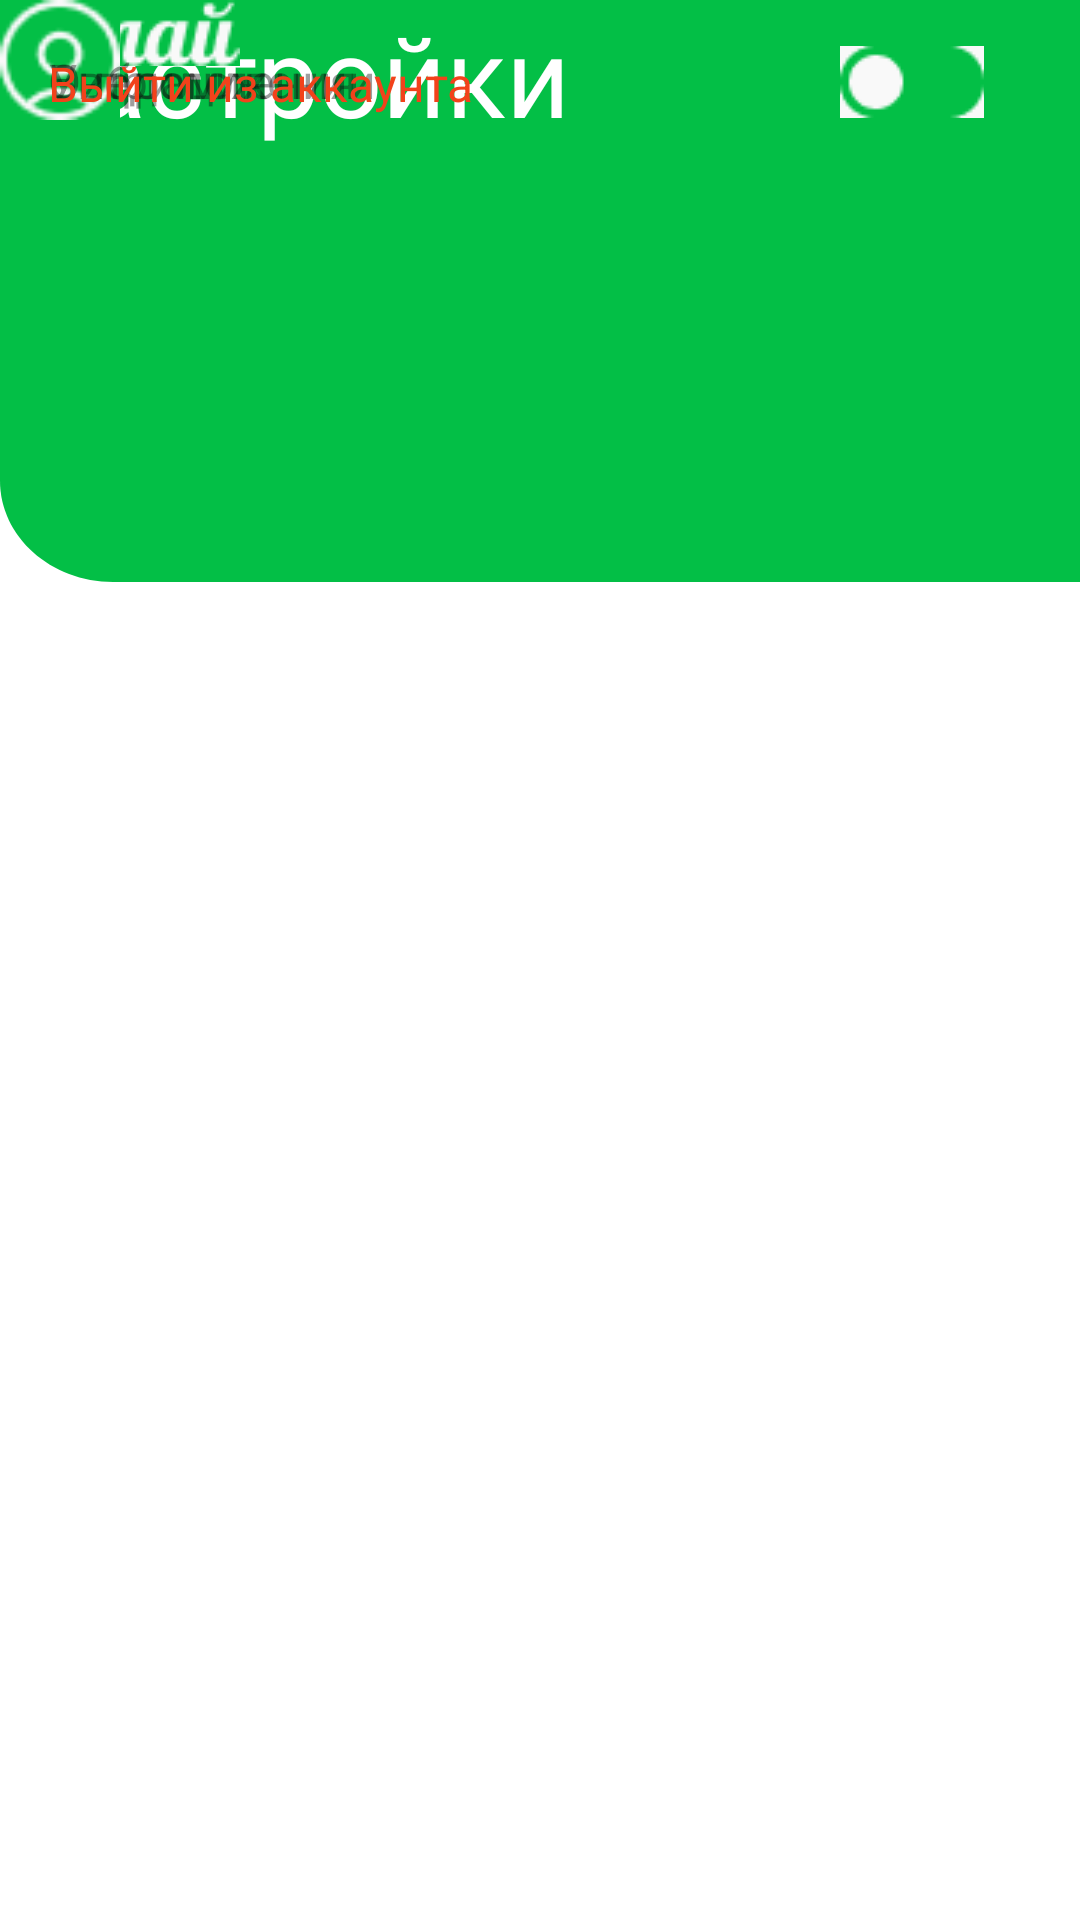

Layout XML and referenced resources for this Android screen:
<!-- AndroidManifest.xml: application theme Theme.Bimbam -->
<!-- res/layout/settings.xml -->
<?xml version="1.0" encoding="utf-8"?>
<androidx.constraintlayout.widget.ConstraintLayout xmlns:android="http://schemas.android.com/apk/res/android"
                                                   xmlns:app="http://schemas.android.com/apk/res-auto" xmlns:tools="http://schemas.android.com/tools" android:layout_width="match_parent"
                                                   android:layout_height="match_parent">
    <View
            android:id="@+id/rectangle_5"
            android:layout_width="424dp"
            android:layout_height="194dp"
            android:layout_centerHorizontal="true"
            android:layout_alignParentTop="true"
            android:background="@drawable/rectangle_5" tools:ignore="MissingConstraints"
            tools:layout_editor_absoluteY="-24dp" tools:layout_editor_absoluteX="-7dp"/>
    
    <TextView
            android:id="@+id/title"
            android:layout_width="192dp"
            android:layout_height="54dp"
            android:layout_centerHorizontal="true"
            android:layout_alignParentTop="true"
            android:text="Настройки"
            android:textSize="37dp"
            android:fontFamily="@font/pattaya"
            android:textAppearance="@style/title"
            android:gravity="center_horizontal|top"
            tools:ignore="MissingConstraints" tools:layout_editor_absoluteY="83dp"
            tools:layout_editor_absoluteX="109dp" android:textColor="#FFFFFF"/>

    <RelativeLayout
            android:id="@+id/navbar"
            android:layout_width="351dp"
            android:layout_height="40dp"
            android:layout_centerHorizontal="true"
            android:layout_alignParentTop="true"
            tools:ignore="MissingConstraints" tools:layout_editor_absoluteY="25dp"
            tools:layout_editor_absoluteX="29dp"/>
    <ImageView
            android:layout_width="wrap_content"
            android:layout_height="wrap_content" app:srcCompat="@drawable/logo1" android:id="@+id/imageView2"
            tools:layout_editor_absoluteY="35dp" tools:layout_editor_absoluteX="29dp"
            tools:ignore="MissingConstraints"/>
    <View
            android:id="@+id/profile"
            android:layout_width="40dp"
            android:layout_height="40dp"
            android:layout_alignParentLeft="true"
            android:layout_alignParentRight="true"
            android:layout_alignParentTop="true"
            android:layout_alignParentBottom="true"
            android:background="@drawable/profile1" tools:layout_editor_absoluteY="26dp"
            tools:layout_editor_absoluteX="337dp" tools:ignore="MissingConstraints"/>
    <RelativeLayout
            android:id="@+id/frame_31"
            android:layout_width="366dp"
            android:layout_height="55dp"
            android:layout_alignParentLeft="true"
            android:layout_alignParentTop="true"
            android:clipToOutline="true"
            android:elevation="8dp"
            tools:layout_editor_absoluteY="235dp" tools:layout_editor_absoluteX="19dp"
            tools:ignore="MissingConstraints">
        <TextView
                android:id="@+id/some_id"
                android:layout_width="117dp"
                android:layout_height="22dp"
                android:layout_alignParentLeft="true"
                android:layout_marginLeft="16dp"
                android:layout_centerVertical="true"
                android:text="О приложении"
                android:textAppearance="@style/some_id"
                android:lineSpacingExtra="1sp"
                android:translationY="-0.31sp"
                android:gravity="top"
        />
    </RelativeLayout>
    
    
    <RelativeLayout
            android:id="@+id/tabbar"
            android:layout_width="408dp"
            android:layout_height="63dp"
            tools:ignore="MissingConstraints"
            app:layout_constraintTop_toTopOf="parent"
            app:layout_constraintStart_toStartOf="parent"
            app:layout_constraintEnd_toEndOf="parent" android:layout_marginTop="668dp"
            app:layout_constraintHorizontal_bias="0.333">

        <View
                android:id="@+id/icon1"
                android:layout_width="40dp"
                android:layout_height="35dp"
                android:layout_centerVertical="true"
                android:layout_marginStart="27dp"
                android:background="@drawable/icon1"
                android:alpha="1"
        />

        <View
                android:id="@+id/icon2"
                android:layout_width="40dp"
                android:layout_height="35dp"
                android:layout_centerVertical="true"
                android:layout_toEndOf="@id/icon1"
                android:layout_marginStart="37dp"
                android:background="@drawable/icon2"
                android:alpha="1"
        />

        <View
                android:id="@+id/icon3"
                android:layout_width="50dp"
                android:layout_height="50dp"
                android:layout_centerVertical="true"
                android:layout_toEndOf="@id/icon2"
                android:layout_marginStart="37dp"
                android:background="@drawable/divider1"
                android:alpha="1"
        />

        <View
                android:id="@+id/icon4"
                android:layout_width="40dp"
                android:layout_height="35dp"
                android:layout_centerVertical="true"
                android:layout_toEndOf="@id/icon3"
                android:layout_marginStart="37dp"
                android:background="@drawable/icon3"
                android:alpha="1"
        />

        <View
                android:id="@+id/icon5"
                android:layout_width="40dp"
                android:layout_height="35dp"
                android:layout_centerVertical="true"
                android:layout_toEndOf="@id/icon4"
                android:layout_marginStart="37dp"
                android:background="@drawable/icon4"
                android:alpha="1"
        />

    </RelativeLayout>
    <RelativeLayout
            android:id="@+id/frame_30.2"
            android:layout_width="366dp"
            android:layout_height="55dp"
            android:clipToOutline="true"
            android:elevation="8dp"
            tools:layout_editor_absoluteY="318dp" tools:layout_editor_absoluteX="21dp"
            tools:ignore="MissingConstraints">
        <TextView
                android:id="@+id/some_id34"
                android:layout_width="106dp"
                android:layout_height="22dp"
                android:layout_alignParentLeft="true"
                android:layout_marginLeft="16dp"
                android:layout_centerVertical="true"
                android:text="Уведомления"
                android:textAppearance="@style/some_id"
                android:lineSpacingExtra="1sp"
                android:translationY="-0.31sp"
                android:gravity="top"
        />
        <RelativeLayout
                xmlns:android="http://schemas.android.com/apk/res/android"
                android:id="@+id/frame_90"
                android:layout_width="48dp"
                android:layout_height="24dp"
                android:layout_alignParentLeft="true"
                android:layout_marginLeft="280dp"
                android:layout_centerVertical="true"
                android:clipToOutline="true"
                android:background="@drawable/frame281"
        />
    </RelativeLayout>
    <RelativeLayout
            android:id="@+id/frame_80"
            android:layout_width="366dp"
            android:layout_height="55dp"
            android:clipToOutline="true"
            android:elevation="8dp"
            tools:layout_editor_absoluteY="406dp" tools:layout_editor_absoluteX="22dp"
            tools:ignore="MissingConstraints">
        <TextView
                android:id="@+id/some_id50"
                android:layout_width="78dp"
                android:layout_height="22dp"
                android:layout_alignParentLeft="true"
                android:layout_marginLeft="16dp"
                android:layout_centerVertical="true"
                android:text="Вибрация"
                android:textAppearance="@style/some_id"
                android:lineSpacingExtra="1sp"
                android:translationY="-0.31sp"
                android:gravity="top"
        />
        <RelativeLayout
                xmlns:android="http://schemas.android.com/apk/res/android"
                android:id="@+id/frame_28"
                android:layout_width="48dp"
                android:layout_height="24dp"
                android:layout_alignParentLeft="true"
                android:layout_marginLeft="280dp"
                android:layout_centerVertical="true"
                android:clipToOutline="true"
                android:background="@drawable/frame282"
        />
    </RelativeLayout>
    <RelativeLayout
            android:id="@+id/frame_30"
            android:layout_width="366dp"
            android:layout_height="55dp"
            android:clipToOutline="true"
            android:elevation="8dp"
            tools:layout_editor_absoluteY="494dp" tools:layout_editor_absoluteX="25dp"
            tools:ignore="MissingConstraints">
    <TextView
            android:id="@+id/some_id1"
            android:layout_width="146dp"
            android:layout_height="21dp"
            android:layout_alignParentLeft="true"
            android:layout_marginLeft="16dp"
            android:layout_centerVertical="true"
            android:text="Выйти из аккаунта"
            android:textAppearance="@style/some_id1"
            android:lineSpacingExtra="-1sp"
            android:gravity="top"
    />
    </RelativeLayout>
</androidx.constraintlayout.widget.ConstraintLayout>
<!-- resources referenced by this layout -->
<resources>
  <!-- drawable divider1: png bitmap (drawable, 1074 bytes) -->
  <!-- drawable frame281: png bitmap (drawable, 769 bytes) -->
  <!-- drawable icon1: png bitmap (drawable, 694 bytes) -->
  <!-- drawable icon2: png bitmap (drawable, 476 bytes) -->
  <!-- drawable icon3: png bitmap (drawable, 208 bytes) -->
  <!-- drawable icon4: png bitmap (drawable, 932 bytes) -->
  <!-- drawable logo1: png bitmap (drawable, 1700 bytes) -->
  <!-- drawable profile1: png bitmap (drawable, 1365 bytes) -->
  <!-- drawable rectangle_5 (drawable) -->
  <vector
          xmlns:android="http://schemas.android.com/apk/res/android"
          xmlns:aapt="http://schemas.android.com/aapt"
          android:width="360dp"
          android:height="184dp"
          android:viewportWidth="360"
          android:viewportHeight="184"
  >
      <group>
          <clip-path
                  android:pathData="M32 0H328C345.673 0 360 14.3269 360 32V152C360 169.673 345.673 184 328 184H32C14.3269 184 0 169.673 0 152V32C0 14.3269 14.3269 0 32 0Z"
          />
          <path
                  android:pathData="M0 0V184H360V0"
                  android:fillColor="#03BF46"
          />
      </group>
  </vector>
  <style name="some_id">
          <item name="android:textSize">16sp</item>
          <item name="android:textColor">#660D0D0D</item>
      </style>
  <style name="some_id1">
          <item name="android:textSize">16sp</item>
          <item name="android:textColor">#F2421B</item>
      </style>
  <style name="title">
          <item name="android:textSize">40sp</item>
          <item name="android:textColor">#03BF46</item>
      </style>
  <style name="Theme.Bimbam" parent="Theme.MaterialComponents.Light.NoActionBar">
          
          <item name="colorPrimary">@color/green</item>
          <item name="colorPrimaryVariant">@color/green</item>
          <item name="colorOnPrimary">@color/green</item>
          
          <item name="colorSecondary">@color/green</item>
          <item name="colorSecondaryVariant">#1A8701</item>
          <item name="colorOnSecondary">@color/black</item>
          
          <item name="android:statusBarColor">@color/green</item>
          
      </style>
  <color name="green">#03BF46</color>
  <color name="black">#FF000000</color>
</resources>
